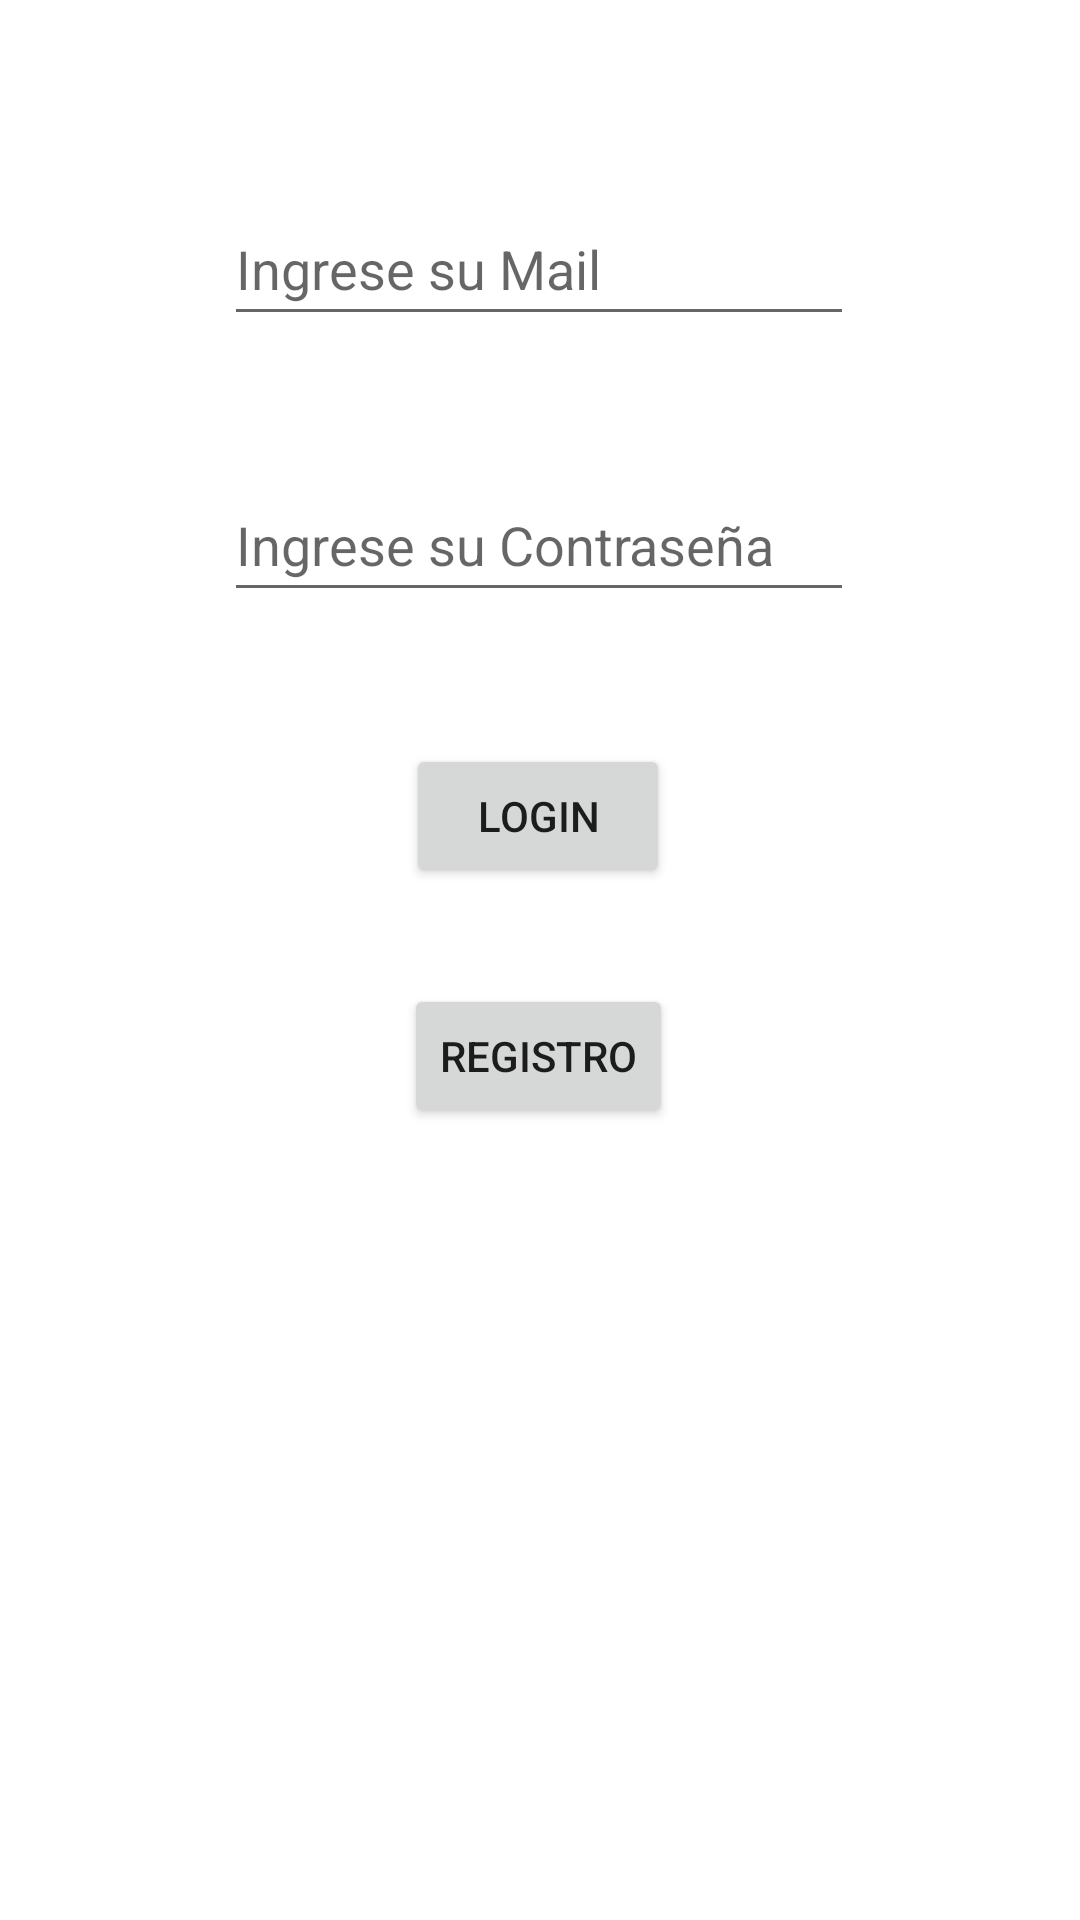

Reconstruct the res/layout file that produces this screen, plus the resources it refers to.
<!-- AndroidManifest.xml: application theme Theme.Lab3TP2 -->
<!-- res/layout/activity_main.xml -->
<?xml version="1.0" encoding="utf-8"?>
<androidx.constraintlayout.widget.ConstraintLayout xmlns:android="http://schemas.android.com/apk/res/android"
    xmlns:app="http://schemas.android.com/apk/res-auto"
    xmlns:tools="http://schemas.android.com/tools"
    android:layout_width="match_parent"
    android:layout_height="match_parent"
    tools:context=".Ui.Login.MainActivity">

    <EditText
        android:id="@+id/etMail"
        android:layout_width="wrap_content"
        android:layout_height="wrap_content"
        android:layout_marginTop="64dp"
        android:ems="10"
        android:hint="Ingrese su Mail"
        android:inputType="textPersonName"
        android:minHeight="48dp"
        android:text=""
        app:layout_constraintEnd_toEndOf="parent"
        app:layout_constraintHorizontal_bias="0.497"
        app:layout_constraintStart_toStartOf="parent"
        app:layout_constraintTop_toTopOf="parent" />

    <Button
        android:id="@+id/btLogin"
        android:layout_width="wrap_content"
        android:layout_height="wrap_content"
        android:layout_marginTop="44dp"
        android:text="Login"
        app:layout_constraintEnd_toEndOf="parent"
        app:layout_constraintHorizontal_bias="0.498"
        app:layout_constraintStart_toStartOf="parent"
        app:layout_constraintTop_toBottomOf="@+id/etPassword" />

    <Button
        android:id="@+id/btRegistro"
        android:layout_width="wrap_content"
        android:layout_height="wrap_content"
        android:layout_marginTop="32dp"
        android:text="Registro"
        app:layout_constraintEnd_toEndOf="parent"
        app:layout_constraintHorizontal_bias="0.498"
        app:layout_constraintStart_toStartOf="parent"
        app:layout_constraintTop_toBottomOf="@+id/btLogin" />

    <TextView
        android:id="@+id/tvMensaje"
        android:layout_width="wrap_content"
        android:layout_height="wrap_content"
        android:text="Usuario no Registrado"
        android:visibility="invisible"
        app:layout_constraintBottom_toBottomOf="parent"
        app:layout_constraintEnd_toEndOf="parent"
        app:layout_constraintHorizontal_bias="0.473"
        app:layout_constraintStart_toStartOf="parent"
        app:layout_constraintTop_toBottomOf="@+id/btRegistro"
        app:layout_constraintVertical_bias="0.1" />

    <EditText
        android:id="@+id/etPassword"
        android:layout_width="wrap_content"
        android:layout_height="wrap_content"
        android:layout_marginTop="44dp"
        android:ems="10"
        android:hint="Ingrese su Contraseña"
        android:inputType="textPassword"
        android:minHeight="48dp"
        app:layout_constraintEnd_toEndOf="parent"
        app:layout_constraintHorizontal_bias="0.497"
        app:layout_constraintStart_toStartOf="parent"
        app:layout_constraintTop_toBottomOf="@+id/etMail" />
</androidx.constraintlayout.widget.ConstraintLayout>
<!-- resources referenced by this layout -->
<resources>
  <style name="Theme.Lab3TP2" parent="Theme.MaterialComponents.DayNight.DarkActionBar">
          
          <item name="colorPrimary">@color/purple_500</item>
          <item name="colorPrimaryVariant">@color/purple_700</item>
          <item name="colorOnPrimary">@color/white</item>
          
          <item name="colorSecondary">@color/teal_200</item>
          <item name="colorSecondaryVariant">@color/teal_700</item>
          <item name="colorOnSecondary">@color/black</item>
          
          <item name="android:statusBarColor" tools:targetApi="l">?attr/colorPrimaryVariant</item>
          
      </style>
  <!-- not gathered from this repository: default colours our renderer supplied (Android Studio template values) -->
  <color name="purple_500">#FF6200EE</color>
  <color name="purple_700">#FF3700B3</color>
  <color name="teal_200">#FF03DAC5</color>
  <color name="teal_700">#FF018786</color>
  <color name="black">#FF000000</color>
  <color name="white">#FFFFFFFF</color>
</resources>
